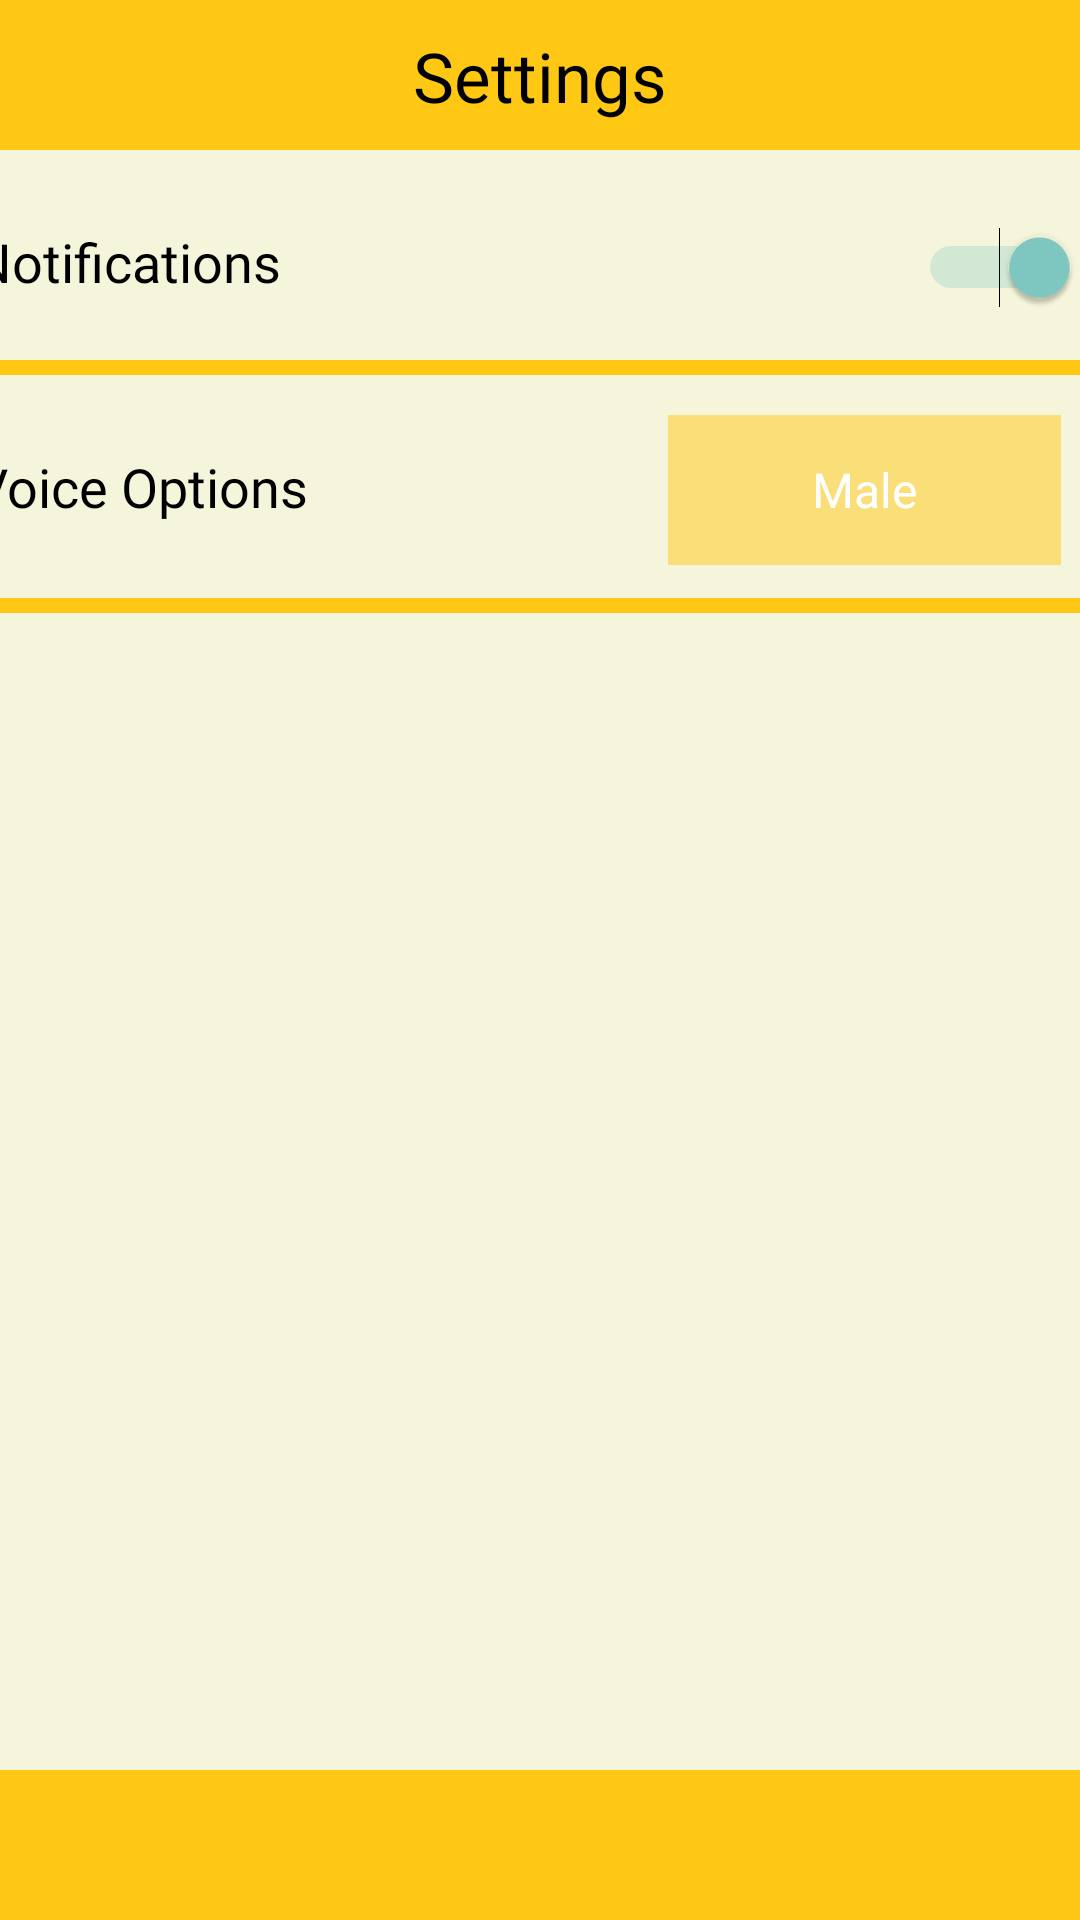

Produce the Android XML layout that renders to this screen, including the resource entries it uses.
<!-- AndroidManifest.xml: activity theme Theme.AppCompat.NoActionBar -->
<!-- res/layout/activity_settings.xml -->
<?xml version="1.0" encoding="utf-8"?>
<androidx.constraintlayout.widget.ConstraintLayout xmlns:android="http://schemas.android.com/apk/res/android"
    xmlns:app="http://schemas.android.com/apk/res-auto"
    xmlns:tools="http://schemas.android.com/tools"
    android:layout_width="match_parent"
    android:layout_height="match_parent"
    android:background="@color/cream">


    <LinearLayout
        android:id="@+id/top"
        android:layout_width="match_parent"
        android:layout_height="50dp"
        android:background="@color/KaBu_yellow"
        android:orientation="vertical"
        android:visibility="visible"
        app:layout_constraintEnd_toEndOf="parent"
        app:layout_constraintHorizontal_bias="0.0"
        app:layout_constraintStart_toStartOf="parent"
        app:layout_constraintTop_toTopOf="parent">

        <TextView
            android:id="@+id/settings_text"
            android:layout_width="134dp"
            android:layout_height="36dp"

            android:fontFamily="@font/irish_grover"
            android:shadowColor="@color/KaBu_yellow"
            android:shadowDx="10"
            android:shadowDy="8"
            android:shadowRadius="2"
            android:text="Settings"
            android:textAlignment="center"
            android:textColor="@color/black"
            android:textSize="23sp"
            android:layout_gravity="center_horizontal"
            android:layout_marginTop="10dp"
            />



    </LinearLayout>

    <LinearLayout
        android:id="@+id/notif_layout"
        android:layout_width="409dp"
        android:layout_height="70dp"
        android:orientation="horizontal"
        android:paddingRight="25dp"
        app:layout_constraintEnd_toEndOf="parent"
        app:layout_constraintStart_toStartOf="parent"
        app:layout_constraintTop_toBottomOf="@+id/top">

        <TextView
            android:id="@+id/notif_title"
            android:layout_width="285dp"
            android:layout_height="wrap_content"
            android:layout_weight="1"
            android:fontFamily="@font/irish_grover"
            android:paddingLeft="15dp"
            android:paddingTop="25dp"
            android:paddingBottom="25dp"
            android:text="@string/setting_notifications_title"
            android:textColor="@color/black"
            android:textSize="18sp" />

        <Switch
            android:id="@+id/switch1"
            android:layout_width="90dp"
            android:layout_height="48dp"
            android:layout_weight="1"
            android:checked="true"
            app:thumbTint="@color/teal_700"
            app:trackTint="@color/bg"
            />



    </LinearLayout>

    <View
        android:id="@+id/divider1"
        android:layout_width="match_parent"
        android:layout_height="5dp"
        android:background="@color/KaBu_yellow"
        app:layout_constraintEnd_toEndOf="parent"
        app:layout_constraintStart_toStartOf="parent"
        app:layout_constraintTop_toBottomOf="@+id/notif_layout" />

    <LinearLayout
        android:id="@+id/voice_layout"
        android:layout_width="408dp"
        android:layout_height="wrap_content"
        android:orientation="horizontal"
        app:layout_constraintEnd_toEndOf="parent"
        app:layout_constraintStart_toStartOf="parent"
        app:layout_constraintTop_toBottomOf="@+id/divider1">

        <TextView
            android:id="@+id/Voice_options_title"
            android:layout_width="wrap_content"
            android:layout_height="wrap_content"
            android:text="@string/setting_voice_options_title"
            android:fontFamily="@font/irish_grover"
            android:textColor="@color/black"
            android:textSize="18sp"
            android:paddingLeft="15dp"
            android:paddingTop="25dp"
            android:paddingBottom="25dp"
            android:paddingRight="120dp"/>

        <Spinner
            android:id="@+id/voice_options_spinner"
            android:layout_width="131dp"
            android:layout_height="50dp"
            android:background="@color/input_text"
            android:entries="@array/voice_options_array"
            android:textAlignment="center"/>

    </LinearLayout>

    <View
        android:id="@+id/divider2"
        android:layout_width="match_parent"
        android:layout_height="5dp"
        android:layout_weight="1"
        android:background="@color/KaBu_yellow"
        app:layout_constraintEnd_toEndOf="parent"
        app:layout_constraintHorizontal_bias="0.0"
        app:layout_constraintStart_toStartOf="parent"
        app:layout_constraintTop_toBottomOf="@+id/voice_layout" />

    <LinearLayout
        android:id="@+id/bottom"
        android:layout_width="match_parent"
        android:layout_height="50dp"
        android:background="@color/KaBu_yellow"
        android:orientation="vertical"
        android:visibility="visible"
        app:layout_constraintBottom_toBottomOf="parent"
        app:layout_constraintEnd_toEndOf="parent"
        app:layout_constraintHorizontal_bias="0.0"
        app:layout_constraintStart_toStartOf="parent">

    </LinearLayout>

    <ImageButton
        android:id="@+id/btn_settings_back"
        android:layout_width="wrap_content"
        android:layout_height="wrap_content"
        android:layout_marginStart="8dp"
        app:layout_constraintBottom_toBottomOf="@+id/top"
        app:layout_constraintStart_toStartOf="parent"
        app:layout_constraintTop_toTopOf="parent"
        app:srcCompat="@drawable/baseline_arrow_back_24"
        android:background="@android:color/transparent"/>


</androidx.constraintlayout.widget.ConstraintLayout>
<!-- resources referenced by this layout -->
<resources>
  <string-array name="voice_options_array">
          <item>Male</item>
          <item>Female</item>
      </string-array>
  <color name="KaBu_yellow">#FFFFC814</color>
  <color name="bg">#FFB0F0EC</color>
  <color name="black">#FF000000</color>
  <color name="cream">#FFF5F5DC</color>
  <color name="input_text">#80FFC814</color>
  <color name="teal_700">#FF018786</color>
  <string name="setting_notifications_title">Notifications</string>
  <string name="setting_voice_options_title">Voice Options</string>
</resources>
